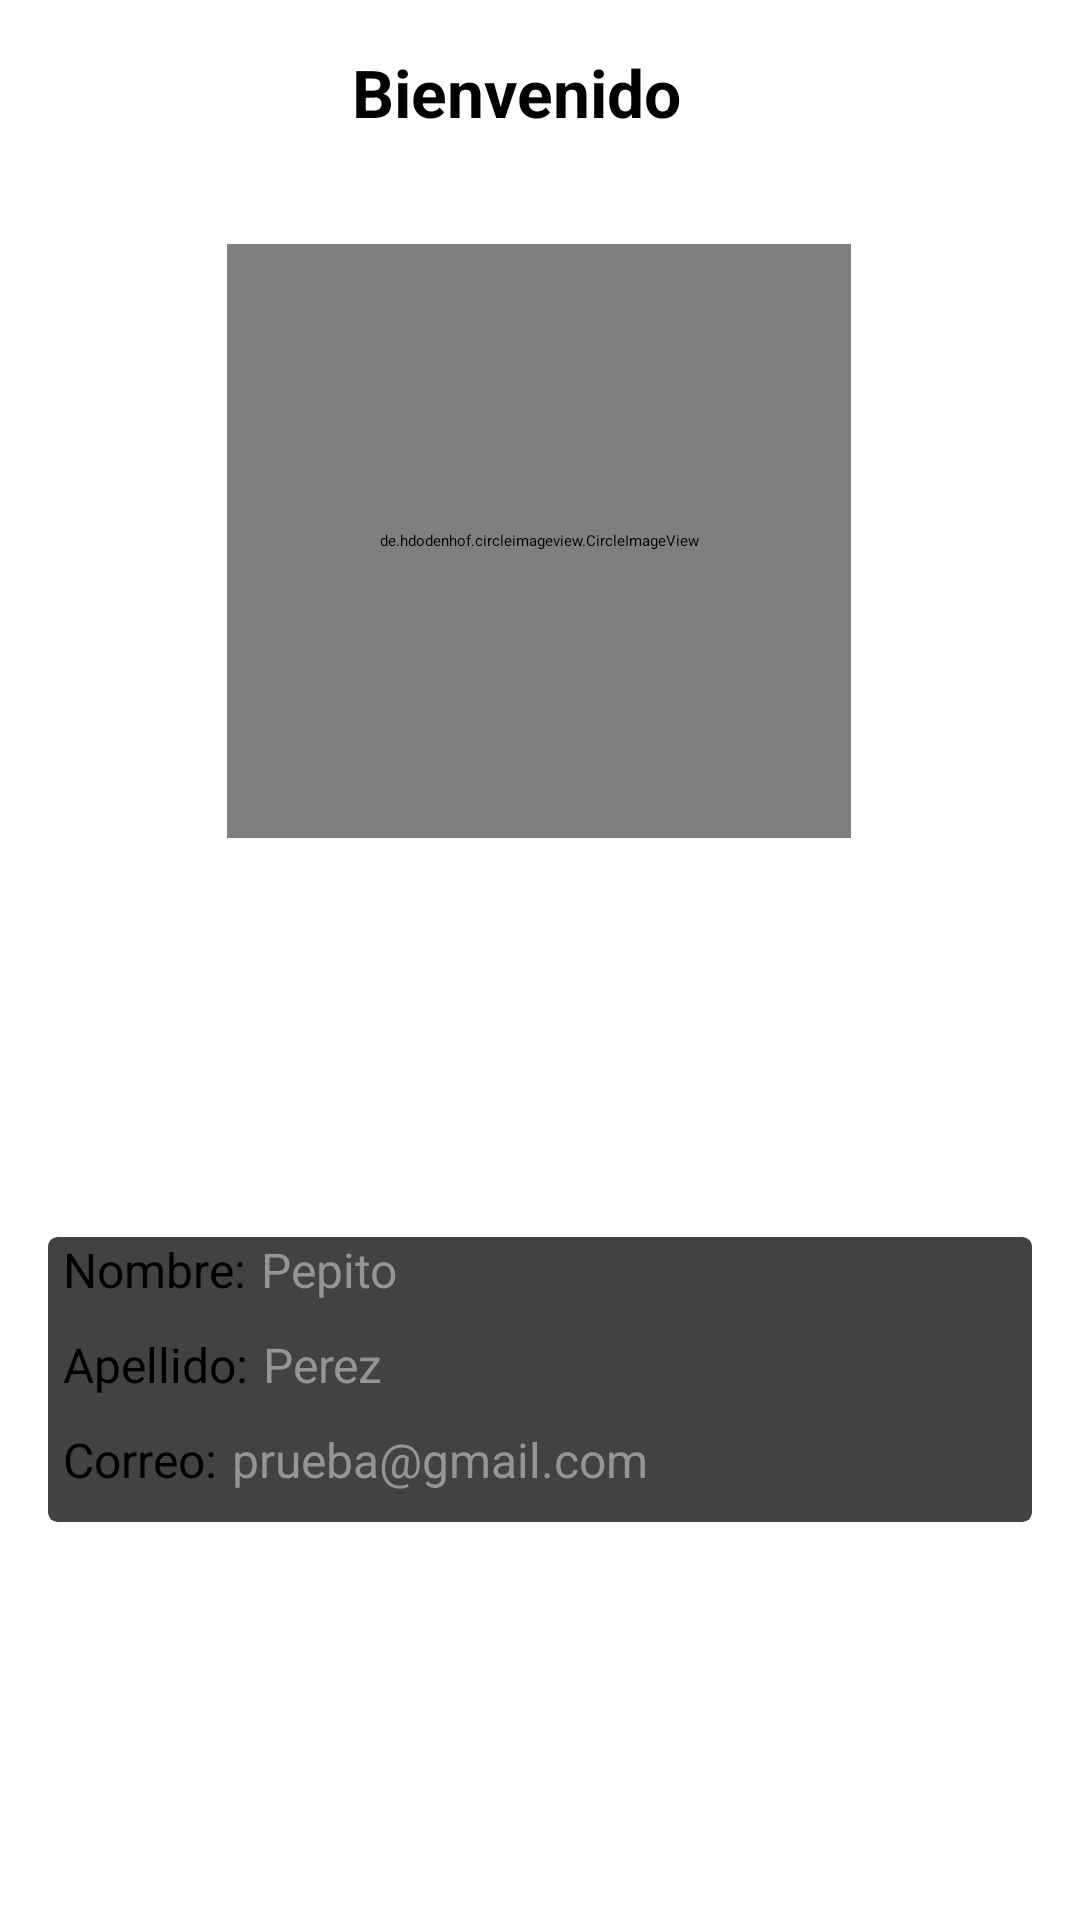

Here is an Android app screen rendered from its layout file. Give the layout XML and the strings, colors and styles it references.
<!-- AndroidManifest.xml: application theme Theme.CitasMedicasInimuto -->
<!-- res/layout/fragment_home.xml -->
<?xml version="1.0" encoding="utf-8"?>
<androidx.constraintlayout.widget.ConstraintLayout xmlns:android="http://schemas.android.com/apk/res/android"
    xmlns:app="http://schemas.android.com/apk/res-auto"
    xmlns:tools="http://schemas.android.com/tools"
    android:layout_width="match_parent"
    android:layout_height="match_parent"
    tools:context=".Ui.dasboard.ui.home.HomeFragment">


    <TextView
        android:id="@+id/textView"
        android:layout_width="match_parent"
        android:layout_height="wrap_content"
        android:layout_marginTop="16dp"
        android:layout_marginEnd="16dp"
        android:gravity="center"
        android:text="@string/bienvenido"
        android:textColor="@color/black"
        android:textSize="22dp"
        android:textStyle="bold"
        app:layout_constraintEnd_toEndOf="parent"
        app:layout_constraintHorizontal_bias="1.0"
        app:layout_constraintStart_toStartOf="parent"
        app:layout_constraintTop_toTopOf="parent" />

    <de.hdodenhof.circleimageview.CircleImageView
        android:id="@+id/imageView"
        android:layout_width="208dp"
        android:layout_height="198dp"
        android:layout_marginStart="8dp"
        android:layout_marginTop="36dp"
        android:layout_marginEnd="8dp"
        android:foregroundGravity="center"
        android:src="@drawable/ic_doctor"
        app:civ_border_color="#DAEEFF"
        app:civ_border_width="3dp"
        app:layout_constraintEnd_toEndOf="parent"
        app:layout_constraintHorizontal_bias="0.497"
        app:layout_constraintStart_toStartOf="parent"
        app:layout_constraintTop_toBottomOf="@+id/textView" />


    <androidx.cardview.widget.CardView
        android:layout_width="match_parent"
        android:layout_height="wrap_content"
        app:cardCornerRadius="3dp"
        app:cardElevation="15dp"
        app:cardMaxElevation="6dp"
        app:cardUseCompatPadding="true"
        app:layout_constraintBottom_toBottomOf="parent"
        app:layout_constraintEnd_toEndOf="parent"
        app:layout_constraintStart_toStartOf="parent"
        app:layout_constraintTop_toBottomOf="@+id/imageView">


        <LinearLayout
            android:id="@+id/menu_option"
            android:layout_width="match_parent"
            android:layout_height="match_parent"
            android:orientation="vertical">

            <LinearLayout
                android:layout_width="match_parent"
                android:layout_height="match_parent"
                android:layout_weight="2.5"
                android:gravity="center"
                android:layout_marginLeft="5dp"
                android:orientation="horizontal">


                <TextView
                    android:id="@+id/Name"
                    android:layout_width="wrap_content"
                    android:layout_height="wrap_content"
                    android:layout_marginEnd="5dp"
                    android:gravity="start"
                    android:text="Nombre:"
                    android:textColor="@color/black"
                    android:textSize="16sp" />

                <TextView
                    android:id="@+id/text_view_name_value"
                    android:layout_width="match_parent"
                    android:layout_height="wrap_content"
                    android:text="Pepito "
                    android:textColor="#959595"
                    android:textSize="16sp" />
            </LinearLayout>


            <LinearLayout
                android:layout_width="match_parent"
                android:layout_height="match_parent"
                android:layout_weight="2.5"
                android:layout_marginTop="10dp"
                android:gravity="center"
                android:layout_marginLeft="5dp"
                android:orientation="horizontal">


                <TextView
                    android:id="@+id/text_view_center"
                    android:layout_width="wrap_content"
                    android:layout_height="wrap_content"
                    android:layout_marginEnd="5dp"
                    android:gravity="start"
                    android:text="Apellido:"
                    android:textColor="@color/black"
                    android:textSize="16sp" />

                <TextView
                    android:id="@+id/text_view_clinica_value"
                    android:layout_width="match_parent"
                    android:layout_height="wrap_content"
                    android:text="Perez"
                    android:textColor="#959595"
                    android:textSize="16sp" />
            </LinearLayout>

            <LinearLayout
                android:layout_width="match_parent"
                android:layout_height="match_parent"
                android:layout_weight="2.5"
                android:layout_marginTop="10dp"
                android:layout_marginBottom="10dp"
                android:layout_marginLeft="5dp"
                android:gravity="center"
                android:orientation="horizontal">


                <TextView
                    android:id="@+id/text_view_correo"
                    android:layout_width="wrap_content"
                    android:layout_height="wrap_content"
                    android:layout_marginEnd="5dp"
                    android:gravity="start"
                    android:text="Correo:"
                    android:textColor="@color/black"
                    android:textSize="16sp" />

                <TextView
                    android:id="@+id/text_view_correo_value"
                    android:layout_width="match_parent"
                    android:layout_height="wrap_content"
                    android:text="prueba@gmail.com"
                    android:textColor="#959595"
                    android:textSize="16sp" />
            </LinearLayout>

            </LinearLayout>



    </androidx.cardview.widget.CardView>



</androidx.constraintlayout.widget.ConstraintLayout>
<!-- resources referenced by this layout -->
<resources>
  <color name="black">#FF000000</color>
  <string name="bienvenido">Bienvenido </string>
  <style name="Theme.CitasMedicasInimuto" parent="Theme.MaterialComponents.DayNight.DarkActionBar">
          
          <item name="colorOnSecondary">@color/black</item>
          
          <item name="android:statusBarColor">?attr/colorPrimaryVariant</item>
          
      </style>
</resources>
